Run: headless pygame with SDL's dummy video driver; simulated clock (each Clock.tick advances the game by its frame time, no real sleeping); random seed 0; keys injected as events and as key.get_pressed() state; no mouse input; restart key R tapped at the start of phases 3 and 4.
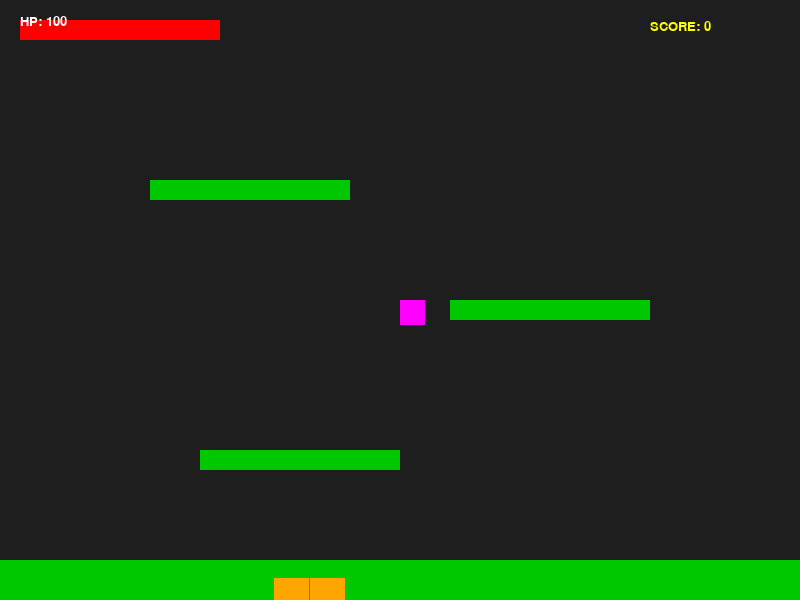
Frame 1 of 4 · flips 1–60 · no input
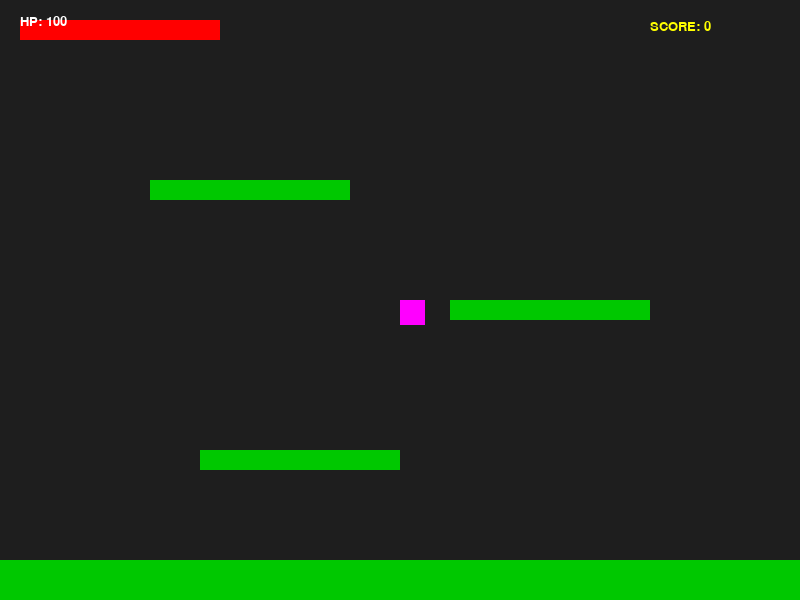
Frame 2 of 4 · flips 61–180 · tapped SPACE, RETURN · held RIGHT (→), D
Frame 3 of 4 · flips 181–300 · tapped R · held DOWN (↓), S · screen unchanged from frame 2, image omitted
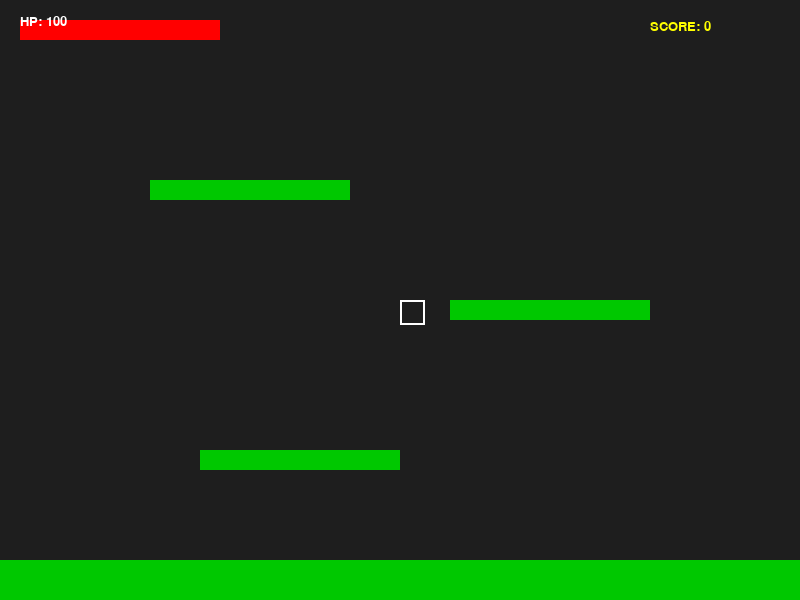
Frame 4 of 4 · flips 301–420 · tapped R · held LEFT (←), A, UP (↑), W

The pygame program that drew these frames:

import pygame
import sys
import math
import random

# 1. 초기화 및 상수
pygame.init()

SCREEN_WIDTH = 800
SCREEN_HEIGHT = 600
CUBE_SIZE = 40
ENEMY_SIZE = 35
ITEM_SIZE = 25 # 아이템 크기
MOVE_SPEED = 5
ENEMY_SPEED = 2
GRAVITY = 0.8
JUMP_FORCE = -16
MISSILE_SPEED = 12

# 색상
WHITE = (255, 255, 255)
RED = (255, 0, 0)
GREEN = (0, 200, 0)
ORANGE = (255, 165, 0)
YELLOW = (255, 255, 0)
CYAN = (0, 255, 255)
MAGENTA = (255, 0, 255) # 아이템 색상
BACKGROUND_COLOR = (30, 30, 30)

screen = pygame.display.set_mode((SCREEN_WIDTH, SCREEN_HEIGHT))
pygame.display.set_caption("더블 샷 파워업 아이템")
font = pygame.font.SysFont("malgungothic", 20)
large_font = pygame.font.SysFont("malgungothic", 60)

# 2. 클래스 정의
class Missile:
    def __init__(self, x, y, direction, offset_y=0):
        # offset_y: 더블 샷일 때 위아래 간격을 주기 위한 변수
        self.rect = pygame.Rect(x, y + offset_y, 15, 8)
        self.direction = direction
        self.speed = MISSILE_SPEED

    def update(self):
        self.rect.x += self.speed * self.direction

class Enemy:
    def __init__(self, x, y):
        self.rect = pygame.Rect(x, y, ENEMY_SIZE, ENEMY_SIZE)
        self.hp = 100
        self.max_hp = 100
        self.y_vel = 0
        self.is_jumping = False

    def update(self, player_rect, platforms):
        if self.rect.x < player_rect.x: self.rect.x += ENEMY_SPEED
        elif self.rect.x > player_rect.x: self.rect.x -= ENEMY_SPEED
        
        self.y_vel += GRAVITY
        self.rect.y += self.y_vel

        if not self.is_jumping and player_rect.bottom < self.rect.top - 50:
            if random.randint(1, 60) == 1:
                self.y_vel = -14
                self.is_jumping = True

        for plat in platforms:
            if self.rect.colliderect(plat) and self.y_vel > 0:
                if self.rect.bottom <= plat.top + self.y_vel:
                    self.rect.bottom = plat.top
                    self.y_vel = 0
                    self.is_jumping = False

    def draw(self, screen):
        pygame.draw.rect(screen, ORANGE, self.rect)
        hp_ratio = self.hp / self.max_hp
        pygame.draw.rect(screen, RED, (self.rect.x, self.rect.y - 10, ENEMY_SIZE, 5))
        pygame.draw.rect(screen, GREEN, (self.rect.x, self.rect.y - 10, ENEMY_SIZE * hp_ratio, 5))

# 아이템 클래스 추가
class Item:
    def __init__(self, x, y):
        self.rect = pygame.Rect(x, y, ITEM_SIZE, ITEM_SIZE)
    
    def draw(self, screen):
        # 반짝이는 효과를 위해 타이머 사용
        if (pygame.time.get_ticks() // 200) % 2 == 0:
            pygame.draw.rect(screen, MAGENTA, self.rect)
        else:
            pygame.draw.rect(screen, WHITE, self.rect, 2)

# 3. 초기화 함수
def reset_game():
    global cube_rect, y_vel, is_jumping, hp, score, game_over, enemies, missiles, player_dir, invincible_timer, items, has_double_shot
    cube_rect = pygame.Rect(100, SCREEN_HEIGHT - 100, CUBE_SIZE, CUBE_SIZE)
    y_vel = 0
    is_jumping = False
    hp = 100
    score = 0
    game_over = False
    player_dir = 1
    invincible_timer = 0
    missiles = []
    has_double_shot = False # 더블 샷 획득 여부
    
    enemies = [Enemy(random.randint(0, 700), 0) for _ in range(2)]
    
    # 아이템 스폰 (맵 중앙 즈음)
    items = [Item(400, 300)]

reset_game()

platforms = [
    pygame.Rect(0, SCREEN_HEIGHT - 40, SCREEN_WIDTH, 40),
    pygame.Rect(200, 450, 200, 20),
    pygame.Rect(450, 300, 200, 20),
    pygame.Rect(150, 180, 200, 20)
]

# 4. 메인 루프
running = True
clock = pygame.time.Clock()

while running:
    dt = clock.tick(60)
    for event in pygame.event.get():
        if event.type == pygame.QUIT:
            running = False
        if event.type == pygame.KEYDOWN:
            if game_over and event.key == pygame.K_r:
                reset_game()
            elif not game_over:
                if event.key == pygame.K_SPACE and not is_jumping:
                    y_vel = JUMP_FORCE
                    is_jumping = True
                if event.key == pygame.K_s:
                    # 미사일 발사 로직 수정
                    if has_double_shot:
                        # 더블 샷: 위아래로 약간 오프셋을 줘서 두 개 생성
                        missiles.append(Missile(cube_rect.centerx, cube_rect.centery, player_dir, -10))
                        missiles.append(Missile(cube_rect.centerx, cube_rect.centery, player_dir, 10))
                    else:
                        # 기본 샷: 중앙에서 한 개 생성
                        missiles.append(Missile(cube_rect.centerx, cube_rect.centery, player_dir))

    if not game_over:
        keys = pygame.key.get_pressed()
        if keys[pygame.K_LEFT]: 
            cube_rect.x -= MOVE_SPEED
            player_dir = -1
        if keys[pygame.K_RIGHT]: 
            cube_rect.x += MOVE_SPEED
            player_dir = 1

        if invincible_timer > 0: invincible_timer -= dt

        y_vel += GRAVITY
        cube_rect.y += y_vel

        # 플레이어 플랫폼 충돌
        for plat in platforms:
            if cube_rect.colliderect(plat) and y_vel > 0:
                if cube_rect.bottom <= plat.top + y_vel:
                    cube_rect.bottom = plat.top
                    y_vel = 0
                    is_jumping = False
        
        # 아이템 획득 체크
        for item in items[:]:
            if cube_rect.colliderect(item.rect):
                has_double_shot = True
                items.remove(item)
                score += 500 # 아이템 보너스 점수
                print("더블 샷 획득!")

        # 미사일 업데이트 및 적 충돌
        for m in missiles[:]:
            m.update()
            if m.rect.x < 0 or m.rect.x > SCREEN_WIDTH:
                missiles.remove(m)
                continue
            
            for enemy in enemies[:]:
                if m.rect.colliderect(enemy.rect):
                    enemy.hp -= 50
                    if m in missiles: missiles.remove(m)
                    if enemy.hp <= 0:
                        enemies.remove(enemy)
                        score += 100
                        enemies.append(Enemy(random.choice([0, SCREEN_WIDTH]), 0))
                    break

        # 적 업데이트 및 플레이어 충돌
        for enemy in enemies:
            enemy.update(cube_rect, platforms)
            if cube_rect.colliderect(enemy.rect) and invincible_timer <= 0:
                hp -= 20
                invincible_timer = 1000

        if hp <= 0: game_over = True

    # 5. 그리기
    screen.fill(BACKGROUND_COLOR)
    
    for plat in platforms: pygame.draw.rect(screen, GREEN, plat)
    for enemy in enemies: enemy.draw(screen)
    for item in items: item.draw(screen) # 아이템 그리기
    for m in missiles: pygame.draw.rect(screen, CYAN, m.rect)
    
    if invincible_timer <= 0 or (invincible_timer // 100) % 2 == 0:
        pygame.draw.rect(screen, RED, cube_rect)
    
    # UI
    pygame.draw.rect(screen, (50, 50, 50), (20, 20, 200, 20))
    pygame.draw.rect(screen, RED, (20, 20, max(0, hp * 2), 20))
    hp_text = font.render(f"HP: {hp}", True, WHITE)
    screen.blit(hp_text, (20, 15))
    
    score_text = font.render(f"SCORE: {score}", True, YELLOW)
    screen.blit(score_text, (SCREEN_WIDTH - 150, 20))

    # 파워업 상태 표시
    if has_double_shot:
        powerup_text = font.render("DOUBLE SHOT ACTIVE", True, MAGENTA)
        screen.blit(powerup_text, (20, 50))

    if game_over:
        msg = large_font.render("GAME OVER", True, WHITE)
        screen.blit(msg, (SCREEN_WIDTH//2 - 180, SCREEN_HEIGHT//2 - 50))

    pygame.display.flip()

pygame.quit()
sys.exit()
